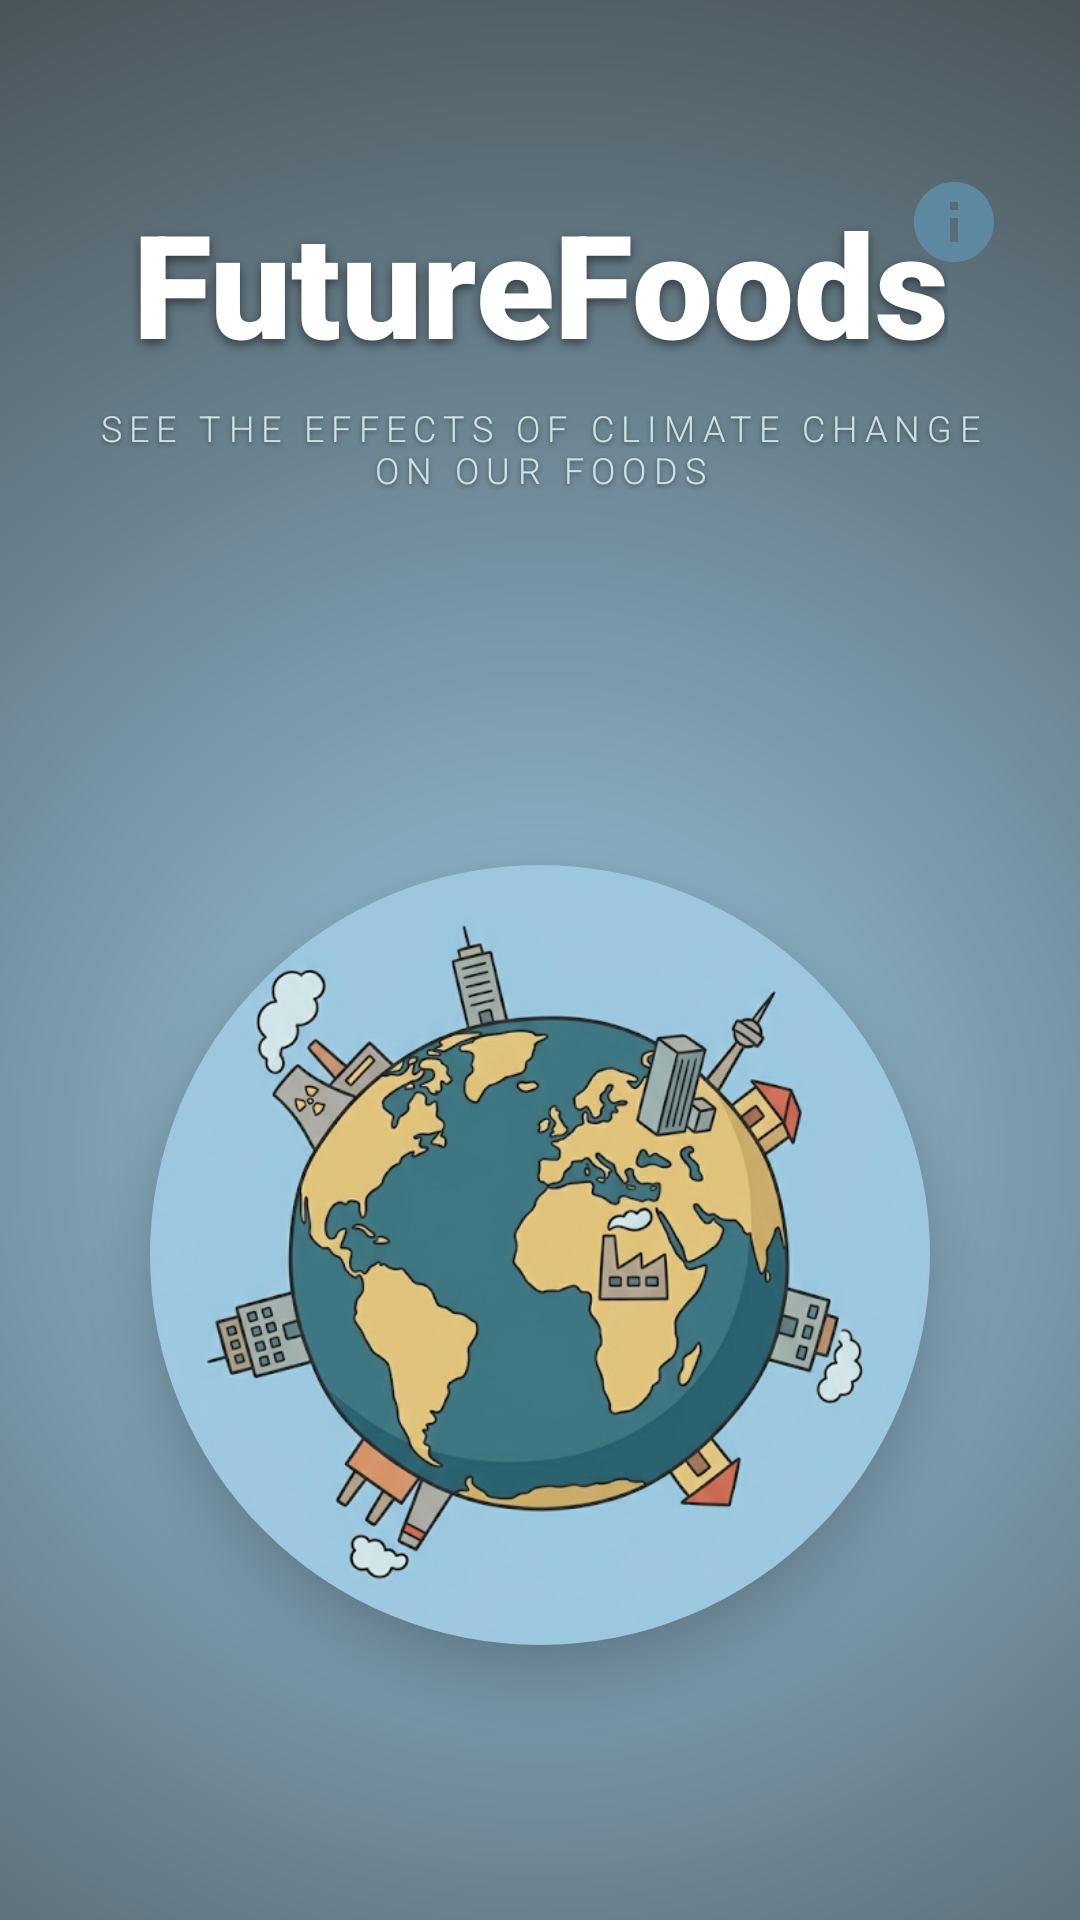

Write the Android layout XML for this screen, with the resource values it uses.
<!-- AndroidManifest.xml: application theme Theme.ExtendedReality -->
<!-- res/layout/activity_home.xml -->
<?xml version="1.0" encoding="utf-8"?>
<androidx.constraintlayout.widget.ConstraintLayout xmlns:android="http://schemas.android.com/apk/res/android"
    xmlns:app="http://schemas.android.com/apk/res-auto"
    xmlns:tools="http://schemas.android.com/tools"
    android:layout_width="match_parent"
    android:layout_height="match_parent"
    android:background="@drawable/space_background_gradient">

    <com.google.android.material.button.MaterialButton
        android:id="@+id/btnInfoTop"
        style="@style/Widget.Material3.Button.IconButton"
        android:layout_width="56dp"
        android:layout_height="56dp"
        android:layout_marginEnd="16dp"
        android:layout_marginTop="46dp"
        app:icon="@drawable/ic_info"
        app:iconSize="32dp"
        app:iconTint="#5D89A1"
        app:layout_constraintEnd_toEndOf="parent"
        app:layout_constraintTop_toTopOf="parent" />

    <LinearLayout
        android:id="@+id/titleContainer"
        android:layout_width="match_parent"
        android:layout_height="wrap_content"
        android:layout_marginTop="30dp"
        android:gravity="center"
        android:orientation="vertical"
        android:padding="32dp"
        app:layout_constraintBottom_toBottomOf="parent"
        app:layout_constraintTop_toTopOf="parent"
        app:layout_constraintVertical_bias="0.0">

        <TextView
            android:id="@+id/titleText"
            android:layout_width="wrap_content"
            android:layout_height="wrap_content"
            android:fontFamily="sans-serif-black"
            android:shadowColor="#80000000"
            android:shadowDx="0"
            android:shadowDy="4"
            android:shadowRadius="8"
            android:text="FutureFoods"
            android:textAlignment="center"
            android:textColor="@android:color/white"
            android:textSize="48sp" />

        <TextView
            android:id="@+id/subtitleText"
            android:layout_width="wrap_content"
            android:layout_height="wrap_content"
            android:layout_marginTop="8dp"
            android:alpha="0.85"
            android:fontFamily="sans-serif-light"
            android:letterSpacing="0.2"
            android:shadowColor="#80000000"
            android:shadowDx="0"
            android:shadowDy="2"
            android:shadowRadius="4"
            android:text="SEE THE EFFECTS OF CLIMATE CHANGE ON OUR FOODS"
            android:textAlignment="center"
            android:textColor="#E0F2F1"
            android:textSize="12sp" />
    </LinearLayout>

    
    <FrameLayout
        android:id="@+id/orbitContainer"
        android:layout_width="match_parent"
        android:layout_height="0dp"
        app:layout_constraintBottom_toBottomOf="parent"
        app:layout_constraintTop_toBottomOf="@+id/titleContainer">

        

        
        <com.google.android.material.card.MaterialCardView
            android:id="@+id/btnStartCamera"
            android:layout_width="260dp"
            android:layout_height="260dp"
            android:layout_gravity="center"
            app:cardBackgroundColor="@android:color/transparent"
            app:cardCornerRadius="130dp"
            app:cardElevation="12dp"
            app:strokeWidth="0dp">

            <ImageView
                android:id="@+id/rotatingEarth"
                android:layout_width="match_parent"
                android:layout_height="match_parent"
                android:contentDescription="Rotating Earth"
                android:scaleType="centerCrop"
                android:src="@drawable/img" />

            <View
                android:id="@+id/clickOverlay"
                android:layout_width="match_parent"
                android:layout_height="match_parent"
                android:background="?attr/selectableItemBackground"
                android:clickable="true"
                android:focusable="true" />
        </com.google.android.material.card.MaterialCardView>

        
        <TextView
            android:id="@+id/tapHint"
            android:layout_width="wrap_content"
            android:layout_height="wrap_content"
            android:layout_gravity="center|bottom"
            android:layout_marginBottom="80dp"
            android:alpha="0"
            android:fontFamily="sans-serif-medium"
            android:letterSpacing="0.1"
            android:shadowColor="#80000000"
            android:shadowDx="0"
            android:shadowDy="2"
            android:shadowRadius="4"
            android:text="TAP THE EARTH TO START"
            android:textColor="@android:color/white"
            android:textSize="12sp" />
    </FrameLayout>

</androidx.constraintlayout.widget.ConstraintLayout>
<!-- resources referenced by this layout -->
<resources>
  <!-- drawable ic_info (drawable) -->
  <vector xmlns:android="http://schemas.android.com/apk/res/android"
      android:width="24dp"
      android:height="24dp"
      android:viewportWidth="24"
      android:viewportHeight="24">
    <path
        android:fillColor="#5D89A1"
        android:pathData="M12,2C6.48,2 2,6.48 2,12s4.48,10 10,10 10,-4.48 10,-10S17.52,2 12,2zM13,17h-2v-6h2v6zM13,9h-2V7h2v2z"/>
  </vector>
  <!-- drawable img: png bitmap (drawable, 571241 bytes) -->
  <!-- drawable space_background_gradient (drawable) -->
  <?xml version="1.0" encoding="utf-8"?>
  <shape xmlns:android="http://schemas.android.com/apk/res/android"
      android:shape="rectangle">
      <gradient
          android:type="radial"
          android:gradientRadius="550dp"
          android:centerX="50%"
          android:centerY="60%"
          android:startColor="#99C6DE"
          android:endColor="#333333" />
  </shape>
  <style name="Theme.ExtendedReality" parent="Base.Theme.ExtendedReality" />
  <style name="Base.Theme.ExtendedReality" parent="Theme.Material3.DayNight.NoActionBar">
          <item name="android:statusBarColor">@android:color/transparent</item>
          <item name="android:navigationBarColor">@android:color/transparent</item>
          <item name="android:windowTranslucentStatus">false</item>
          <item name="android:windowTranslucentNavigation">false</item>
          <item name="android:windowLightStatusBar">true</item>
      </style>
</resources>
